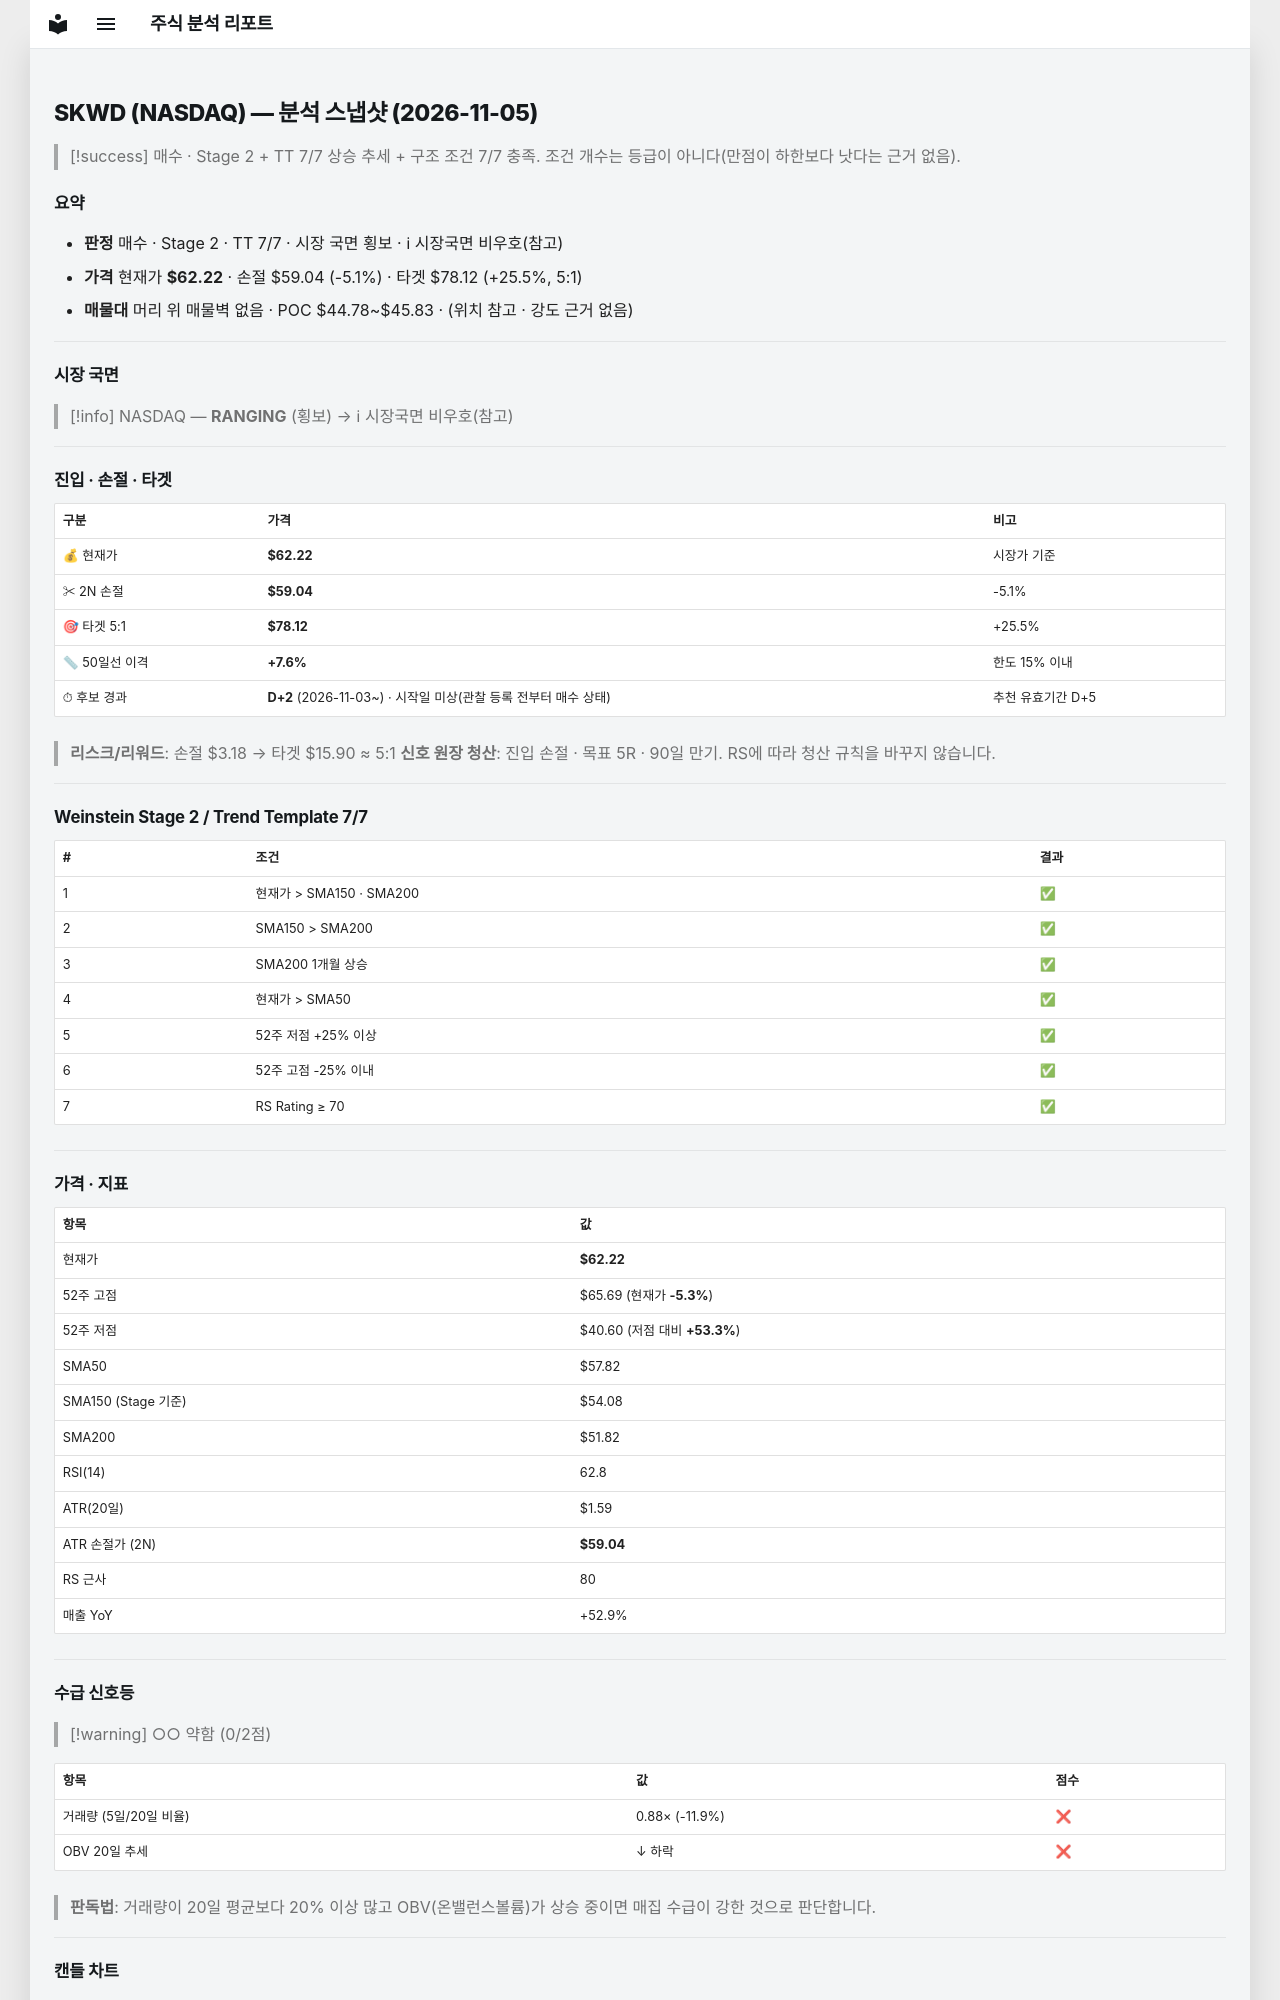

repository: soloandco/stock-reports · page: snapshots/SKWD-2026-11-05/index.html · generator: mkdocs

---
type: analysis-snapshot
title: SKWD 분석 스냅샷
ticker: SKWD
market: NASDAQ
created: 2026-11-05
updated: 2026-11-05
bar-date: 2026-11-04
verdict: 매수후보
real-rr: 1.09
sma50-gap-pct: 7.6
candidate-days: 2
candidate-since: 2026-11-03
candidate-start-unknown: true
weekly-position: 저항대아래
weekly-overhead-price: 65.69
weekly-overhead-pct: 5.6
stage: 2
trend-template-score: 7
tt-max: 7
ma-set: sma-50-150-200
price: 62.220001220703125
stop-price: 59.041000634156084
market-regime: RANGING
supply-demand-score: 0/2
supply-demand-label: 약함
status: tracking
tags:
  - stock-agent
  - watchlist
  - SKWD
  - analysis
related:
  - "[[analysis-template]]"
---

# SKWD (NASDAQ) — 분석 스냅샷 (2026-11-05)

> [!success] 매수 · Stage 2 + TT 7/7
> 상승 추세 + 구조 조건 7/7 충족. 조건 개수는 등급이 아니다(만점이 하한보다 낫다는 근거 없음).

## 요약

- **판정** 매수 · Stage 2 · TT 7/7 · 시장 국면 횡보 · ℹ 시장국면 비우호(참고)
- **가격** 현재가 **$62.22** · 손절 $59.04 (-5.1%) · 타겟 $78.12 (+25.5%, 5:1)
- **매물대** 머리 위 매물벽 없음 · POC $44.78~$45.83 · (위치 참고 · 강도 근거 없음)

---

## 시장 국면

> [!info] NASDAQ — **RANGING** (횡보) → ℹ 시장국면 비우호(참고)

---

## 진입 · 손절 · 타겟

| 구분 | 가격 | 비고 |
|------|------|------|
| 💰 현재가 | **$62.22** | 시장가 기준 |
| ✂ 2N 손절 | **$59.04** | -5.1% |
| 🎯 타겟 5:1 | **$78.12** | +25.5% |
| 📏 50일선 이격 | **+7.6%** | 한도 15% 이내 |
| ⏱ 후보 경과 | **D+2** (2026-11-03~) · 시작일 미상(관찰 등록 전부터 매수 상태) | 추천 유효기간 D+5 |

> **리스크/리워드**: 손절 $3.18 → 타겟 $15.90 ≈ 5:1
> **신호 원장 청산**: 진입 손절 · 목표 5R · 90일 만기. RS에 따라 청산 규칙을 바꾸지 않습니다.

---

## Weinstein Stage 2 / Trend Template 7/7

| # | 조건 | 결과 |
|---|------|------|
| 1 | 현재가 > SMA150 · SMA200 | ✅ |
| 2 | SMA150 > SMA200 | ✅ |
| 3 | SMA200 1개월 상승 | ✅ |
| 4 | 현재가 > SMA50 | ✅ |
| 5 | 52주 저점 +25% 이상 | ✅ |
| 6 | 52주 고점 -25% 이내 | ✅ |
| 7 | RS Rating ≥ 70 | ✅ |

---

## 가격 · 지표

| 항목 | 값 |
|------|---|
| 현재가 | **$62.22** |
| 52주 고점 | $65.69 (현재가 **-5.3%**) |
| 52주 저점 | $40.60 (저점 대비 **+53.3%**) |
| SMA50 | $57.82 |
| SMA150 (Stage 기준) | $54.08 |
| SMA200 | $51.82 |
| RSI(14) | 62.8 |
| ATR(20일) | $1.59 |
| ATR 손절가 (2N) | **$59.04** |
| RS 근사 | 80 |
| 매출 YoY | +52.9% |

---
## 수급 신호등

> [!warning] ○○ 약함 (0/2점)

| 항목 | 값 | 점수 |
|------|------|------|
| 거래량 (5일/20일 비율) | 0.88× (-11.9%) | ❌ |
| OBV 20일 추세 | ↓ 하락 | ❌ |

> **판독법**: 거래량이 20일 평균보다 20% 이상 많고 OBV(온밸런스볼륨)가 상승 중이면 매집 수급이 강한 것으로 판단합니다.

---
